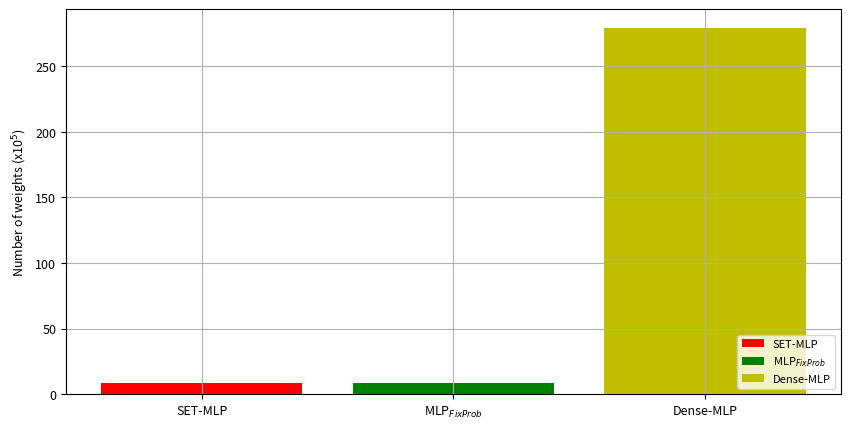

Recreate this plot in Python. (Note: this script raises an exception after producing the figure.)
import json
import numpy as np
import matplotlib
import matplotlib.pyplot as plt

font = {'size': 9}
fig = plt.figure(figsize=(10, 5))
matplotlib.rc('font', **font)
fig.subplots_adjust(wspace=0.2, hspace=0.05)

set_mlp_parameters = 8.5249
fixprob_mlp_parameters = 8.5249
dense_mlp_parameters = 279.4000

objects = ('SET-MLP', 'MLP$_{FixProb}$', 'Dense-MLP')
y_pos = np.arange(len(objects))
plt.bar(0, set_mlp_parameters, label="SET-MLP", color="r")
plt.bar(1, fixprob_mlp_parameters, label="MLP$_{FixProb}$", color="g")
plt.bar(2, dense_mlp_parameters, label="Dense-MLP", color="y")
plt.grid(True)
plt.ylabel("Number of weights (x10$^{5}$)")
plt.xticks(y_pos, objects)
plt.legend(loc=4, fontsize=8)

samples = 5000
plt.savefig("../Results/fashionmnist_compare_number_of_parameters.pdf", bbox_inches='tight')

plt.close()
